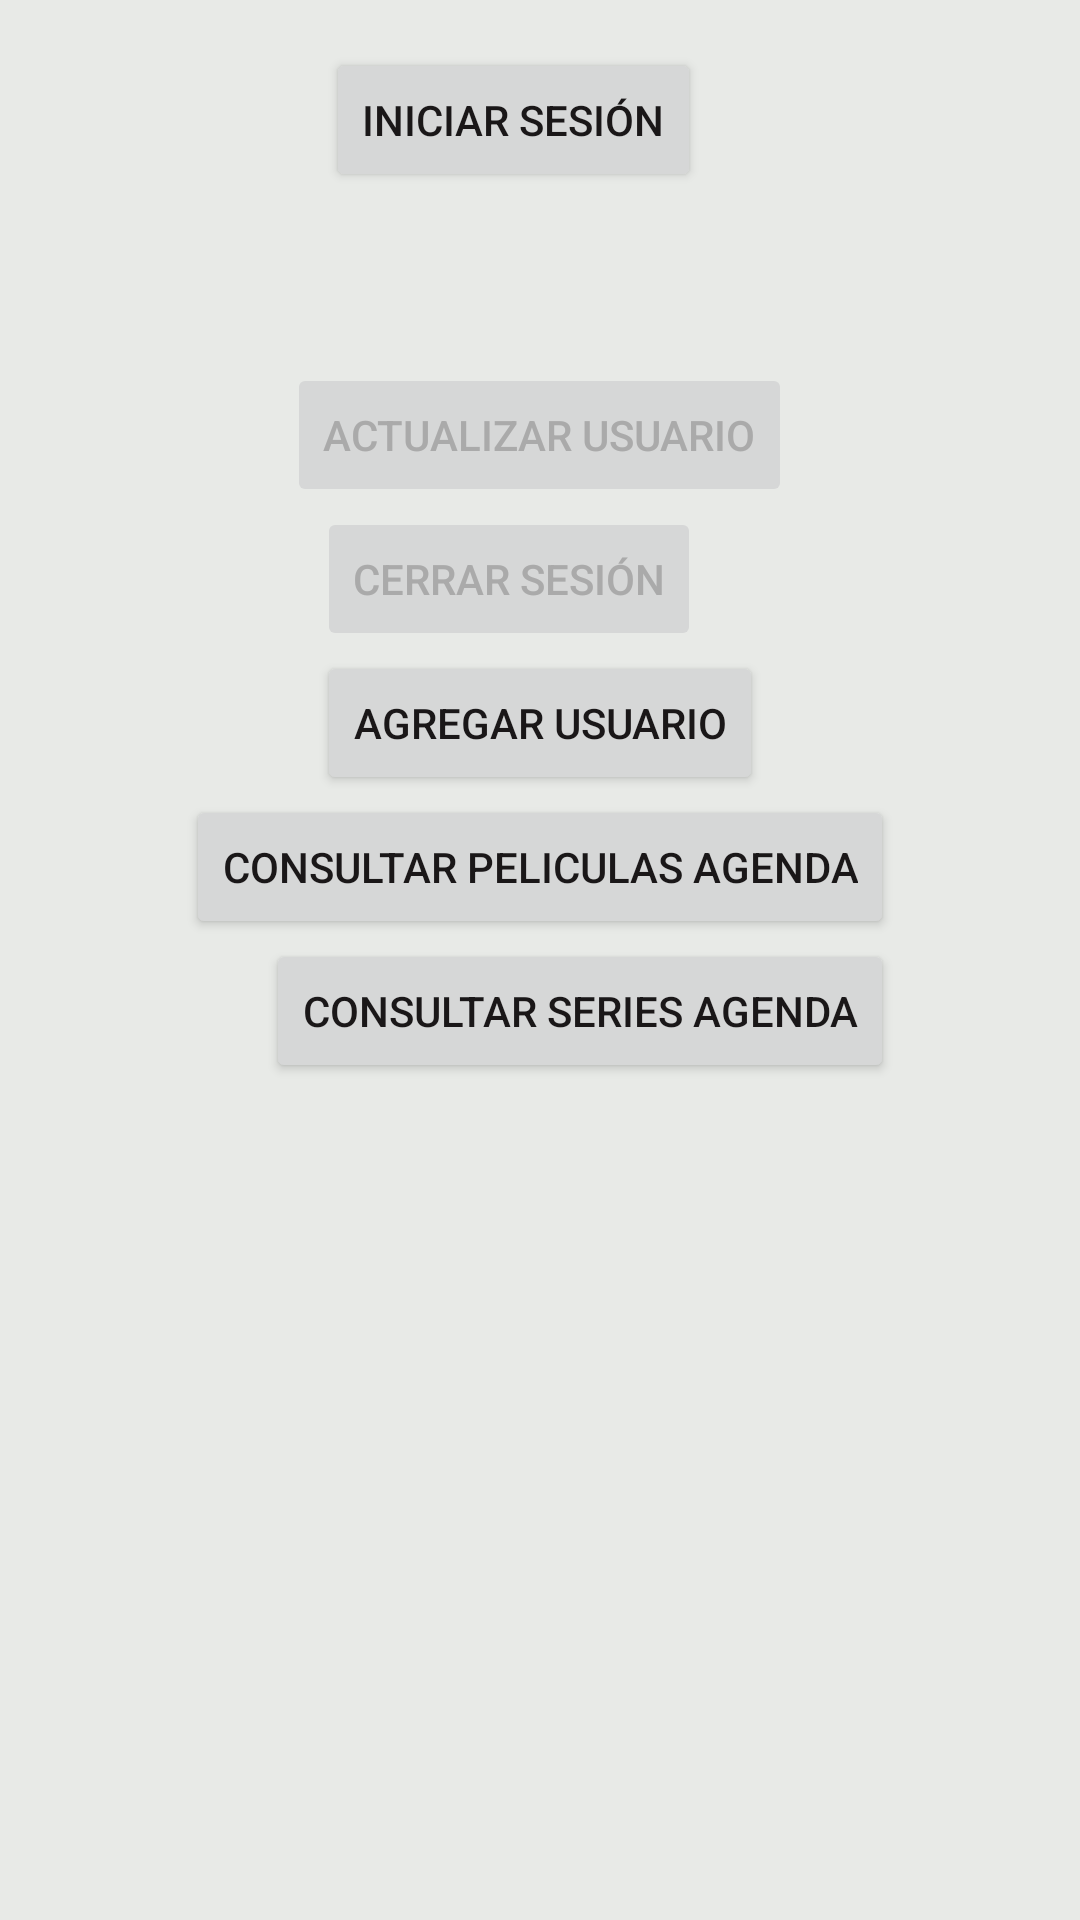

Produce the Android XML layout that renders to this screen, including the resource entries it uses.
<!-- AndroidManifest.xml: application theme AppTheme -->
<!-- res/layout/activity_gestion_usuario.xml -->
<?xml version="1.0" encoding="utf-8"?>
<RelativeLayout xmlns:android="http://schemas.android.com/apk/res/android"
    xmlns:tools="http://schemas.android.com/tools"
    android:layout_width="match_parent"
    android:layout_height="match_parent"
    android:paddingBottom="@dimen/activity_vertical_margin"
    android:paddingTop="@dimen/activity_vertical_margin"
    tools:context=".Activities.MainActivity">

    <Button
        android:layout_width="wrap_content"
        android:layout_height="wrap_content"
        android:text="Iniciar Sesión"
        android:id="@+id/btnInicioSesion"
        android:nestedScrollingEnabled="true"
        android:textColor="@color/colorButtonText"
        android:onClick="onClickIniciarSesion"
        android:layout_alignParentTop="true"
        android:layout_alignRight="@+id/btnCerrarSesion"
        android:layout_alignEnd="@+id/btnCerrarSesion" />
    <Button
        android:layout_width="wrap_content"
        android:layout_height="wrap_content"
        android:text="Cerrar Sesión"
        android:id="@+id/btnCerrarSesion"
        android:enabled="false"
        android:nestedScrollingEnabled="true"
        android:textColor="@android:color/darker_gray"
        android:onClick="onClickCerrarSesion"
        android:layout_below="@+id/btnModificarUsuario"
        android:layout_alignLeft="@+id/button2"
        android:layout_alignStart="@+id/button2" />
    <Button
        android:layout_width="wrap_content"
        android:layout_height="wrap_content"
        android:text="Actualizar usuario"
        android:id="@+id/btnModificarUsuario"
        android:enabled="false"
        android:nestedScrollingEnabled="true"
        android:textColor="@android:color/darker_gray"
        android:onClick="onClickModificarUsuario"
        android:layout_below="@+id/btnInicioSesion"
        android:layout_centerHorizontal="true"
        android:layout_marginTop="57dp" />

    <Button
        android:layout_width="wrap_content"
        android:layout_height="wrap_content"
        android:text="Agregar Usuario"
        android:id="@+id/button2"
        android:nestedScrollingEnabled="true"
        android:textColor="@color/colorButtonText"
        android:onClick="onClickAgregarUsuario"
        android:layout_below="@+id/btnCerrarSesion"
        android:layout_centerHorizontal="true" />

    <Button
        android:layout_width="wrap_content"
        android:layout_height="wrap_content"
        android:text="Consultar Peliculas Agenda"
        android:id="@+id/btn_consulta_pelicula"
        android:nestedScrollingEnabled="true"
        android:textColor="@color/colorButtonText"
        android:onClick="onClickConsultarPeliculasAgenda"
        android:layout_below="@+id/button2"
        android:layout_centerHorizontal="true" />

    <Button
        android:layout_width="wrap_content"
        android:layout_height="wrap_content"
        android:text="Consultar series Agenda"
        android:id="@+id/btn_ConsultarSeriesAgenda"
        android:nestedScrollingEnabled="true"
        android:textColor="@color/colorButtonText"
        android:onClick="onClickConsultarSeriesAgenda"
        android:layout_below="@+id/btn_consulta_pelicula"
        android:layout_alignRight="@+id/btn_consulta_pelicula"
        android:layout_alignEnd="@+id/btn_consulta_pelicula" />

</RelativeLayout>
<!-- resources referenced by this layout -->
<resources>
  <color name="colorButtonText">#1a1718</color>color&gt;
  <dimen name="activity_vertical_margin">16dp</dimen>
  <style name="AppTheme" parent="Theme.AppCompat.Light.DarkActionBar">
          
          <item name="colorPrimary">@color/colorPrimary</item>
          <item name="colorPrimaryDark">@color/colorPrimaryDark</item>
          <item name="colorAccent">@color/colorAccent</item>
          <item name="android:colorBackground">@color/colorBackground</item>
      </style>
  <color name="colorPrimary">#2da461</color>
  <color name="colorPrimaryDark">#238452</color>
  <color name="colorAccent">#2da663</color>
  <color name="colorBackground">#e8eae7</color>color&gt;
</resources>
